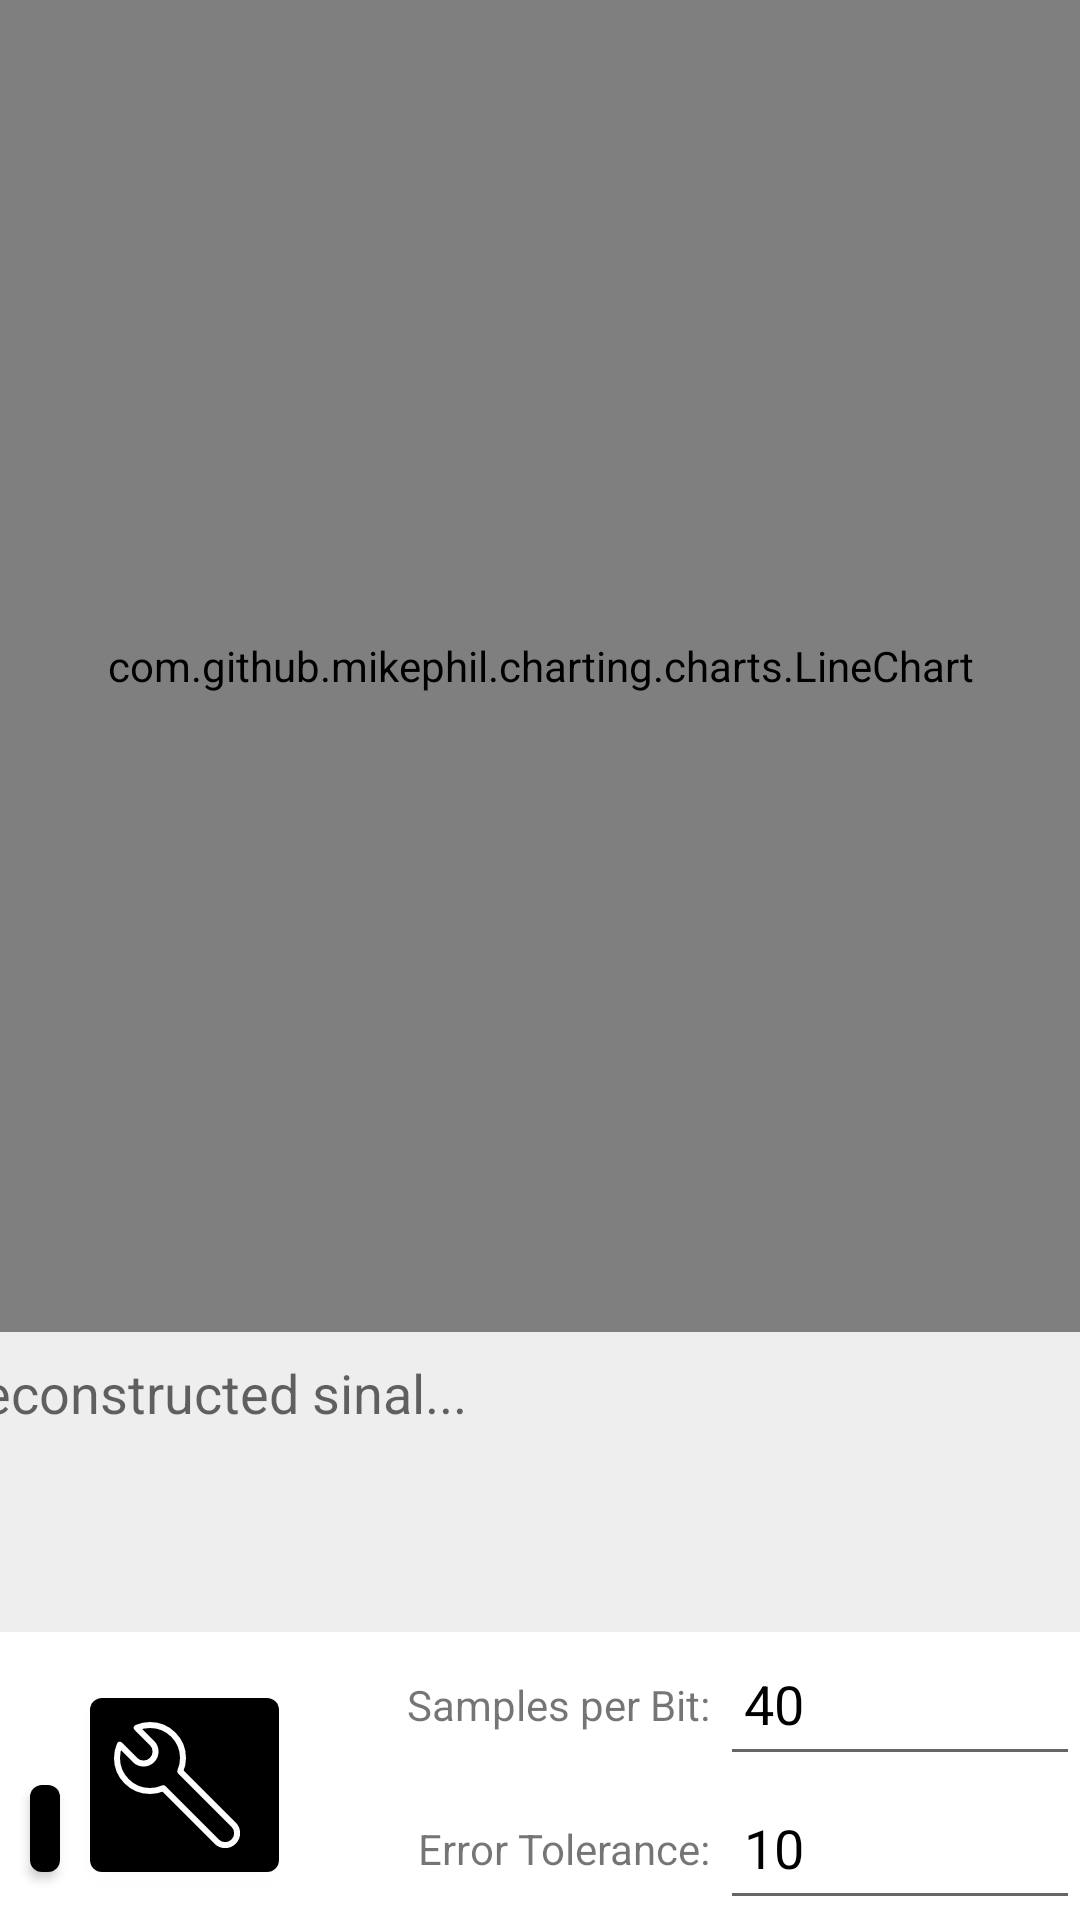

Here is an Android app screen rendered from its layout file. Give the layout XML and the strings, colors and styles it references.
<!-- AndroidManifest.xml: application theme Theme.ISMWaver -->
<!-- res/layout/fragment_raw_mode.xml -->
<?xml version="1.0" encoding="utf-8"?>
<androidx.constraintlayout.widget.ConstraintLayout xmlns:android="http://schemas.android.com/apk/res/android"
    xmlns:app="http://schemas.android.com/apk/res-auto"
    xmlns:tools="http://schemas.android.com/tools"
    android:layout_width="match_parent"
    android:layout_height="match_parent"
    tools:context=".ui.rawmode.RawModeFragment">




    <com.google.android.material.button.MaterialButton
        android:id="@+id/retransmitButton"
        android:layout_width="wrap_content"
        android:layout_height="wrap_content"
        android:contentDescription="Retransmit"
        android:minWidth="0dp"
        android:minHeight="0dp"
        android:padding="5dp"
        android:tooltipText="Retransmit Signal"
        app:icon="@drawable/beacon_svgrepo_com"
        app:iconPadding="5dp"
        app:iconSize="48dp"
        android:layout_marginLeft="10dp"
        android:layout_marginBottom="10dp"
        app:layout_constraintBottom_toBottomOf="parent"
        app:layout_constraintStart_toStartOf="parent" />


    <com.github.mikephil.charting.charts.LineChart
        android:id="@+id/chart"
        android:layout_width="0dp"
        android:layout_height="0dp"
        app:layout_constraintBottom_toTopOf="@+id/reconstructedSinalEditText"
        app:layout_constraintEnd_toEndOf="parent"
        app:layout_constraintStart_toStartOf="parent"
        app:layout_constraintTop_toTopOf="parent" />

    <EditText
        android:id="@+id/reconstructedSinalEditText"
        android:layout_width="411dp"
        android:layout_height="100dp"
        android:background="#EEE"
        android:gravity="top|start"
        android:hint="Reconstructed sinal..."
        android:inputType="textMultiLine"
        android:padding="8dp"
        android:scrollbars="vertical"
        android:textColor="#000"

        app:layout_constraintBottom_toTopOf="@+id/samplesPerSymbolEditText"
        app:layout_constraintEnd_toEndOf="parent"
        app:layout_constraintStart_toStartOf="parent" />

    <TextView
        android:layout_width="wrap_content"
        android:layout_height="wrap_content"
        android:text="Samples per Bit: "
        app:layout_constraintBottom_toBottomOf="@+id/samplesPerSymbolEditText"
        app:layout_constraintEnd_toStartOf="@+id/samplesPerSymbolEditText"
        app:layout_constraintTop_toTopOf="@+id/samplesPerSymbolEditText" />

    <EditText
        android:id="@+id/samplesPerSymbolEditText"
        android:layout_width="120dp"
        android:layout_height="48dp"
        android:hint="samples per bit..."
        android:imeOptions="actionDone"
        android:inputType="number"
        android:padding="8dp"
        android:text="40"
        android:textColor="#000"

        app:layout_constraintBottom_toTopOf="@+id/errorToleranceEditText"
        app:layout_constraintEnd_toEndOf="parent" />

    <TextView
        android:layout_width="wrap_content"
        android:layout_height="wrap_content"
        android:text="Error Tolerance: "
        app:layout_constraintBottom_toBottomOf="@id/errorToleranceEditText"
        app:layout_constraintEnd_toStartOf="@+id/errorToleranceEditText"
        app:layout_constraintTop_toBottomOf="@+id/samplesPerSymbolEditText" />
    <EditText
        android:id="@+id/errorToleranceEditText"
        android:layout_width="120dp"
        android:layout_height="48dp"
        android:hint="error tolerance..."
        android:imeOptions="actionDone"
        android:inputType="number"
        android:padding="8dp"
        android:text="10"
        android:textColor="#000"
        app:layout_constraintBottom_toBottomOf="parent"
        app:layout_constraintEnd_toEndOf="parent" />


    <com.google.android.material.button.MaterialButton
        android:id="@+id/reconstructButton"
        android:layout_width="wrap_content"
        android:layout_height="wrap_content"
        android:contentDescription="Reconstruct"
        android:minWidth="0dp"
        android:minHeight="0dp"
        android:padding="5dp"
        android:tooltipText="Reconstruct Signal"
        app:icon="@drawable/build_svgrepo_com"
        app:iconPadding="5dp"
        app:iconSize="48dp"
        android:layout_marginLeft="10dp"
        android:layout_marginBottom="10dp"
        app:layout_constraintBottom_toBottomOf="parent"
        app:layout_constraintStart_toEndOf="@+id/retransmitButton" />


</androidx.constraintlayout.widget.ConstraintLayout>
<!-- resources referenced by this layout -->
<resources>
  <!-- drawable build_svgrepo_com (drawable) -->
  <vector xmlns:android="http://schemas.android.com/apk/res/android"
      android:width="800dp"
      android:height="800dp"
      android:viewportWidth="24"
      android:viewportHeight="24">
    <path
        android:pathData="M2,7.5C2,6.714 2.165,5.967 2.462,5.29L5.01,7.839C5.791,8.62 7.058,8.62 7.839,7.839C8.62,7.058 8.62,5.791 7.839,5.01L5.29,2.462C5.967,2.165 6.714,2 7.5,2C10.538,2 13,4.462 13,7.5C13,8.286 12.835,9.033 12.538,9.71L21.435,18.607C22.216,19.388 22.216,20.654 21.435,21.435V21.435C20.654,22.216 19.388,22.216 18.607,21.435L9.71,12.538C9.033,12.835 8.286,13 7.5,13C4.462,13 2,10.538 2,7.5Z"
        android:strokeLineJoin="round"
        android:strokeWidth="1"
        android:fillColor="#00000000"
        android:strokeColor="#000000"
        android:strokeLineCap="round"/>
  </vector>
  <style name="Theme.ISMWaver" parent="Theme.MaterialComponents.DayNight.DarkActionBar">
          
          <item name="colorPrimary">@color/black</item>
          <item name="colorPrimaryVariant">@color/black</item>
          <item name="colorOnPrimary">@color/white</item>
          
          <item name="colorSecondary">@color/teal_200</item>
          <item name="colorSecondaryVariant">@color/teal_700</item>
          <item name="colorOnSecondary">@color/black</item>
          
          <item name="android:statusBarColor">?attr/colorPrimaryVariant</item>
          
      </style>
  <color name="black">#FF000000</color>
  <color name="white">#FFFFFFFF</color>
  <color name="teal_200">#FF03DAC5</color>
  <color name="teal_700">#FF018786</color>
</resources>
